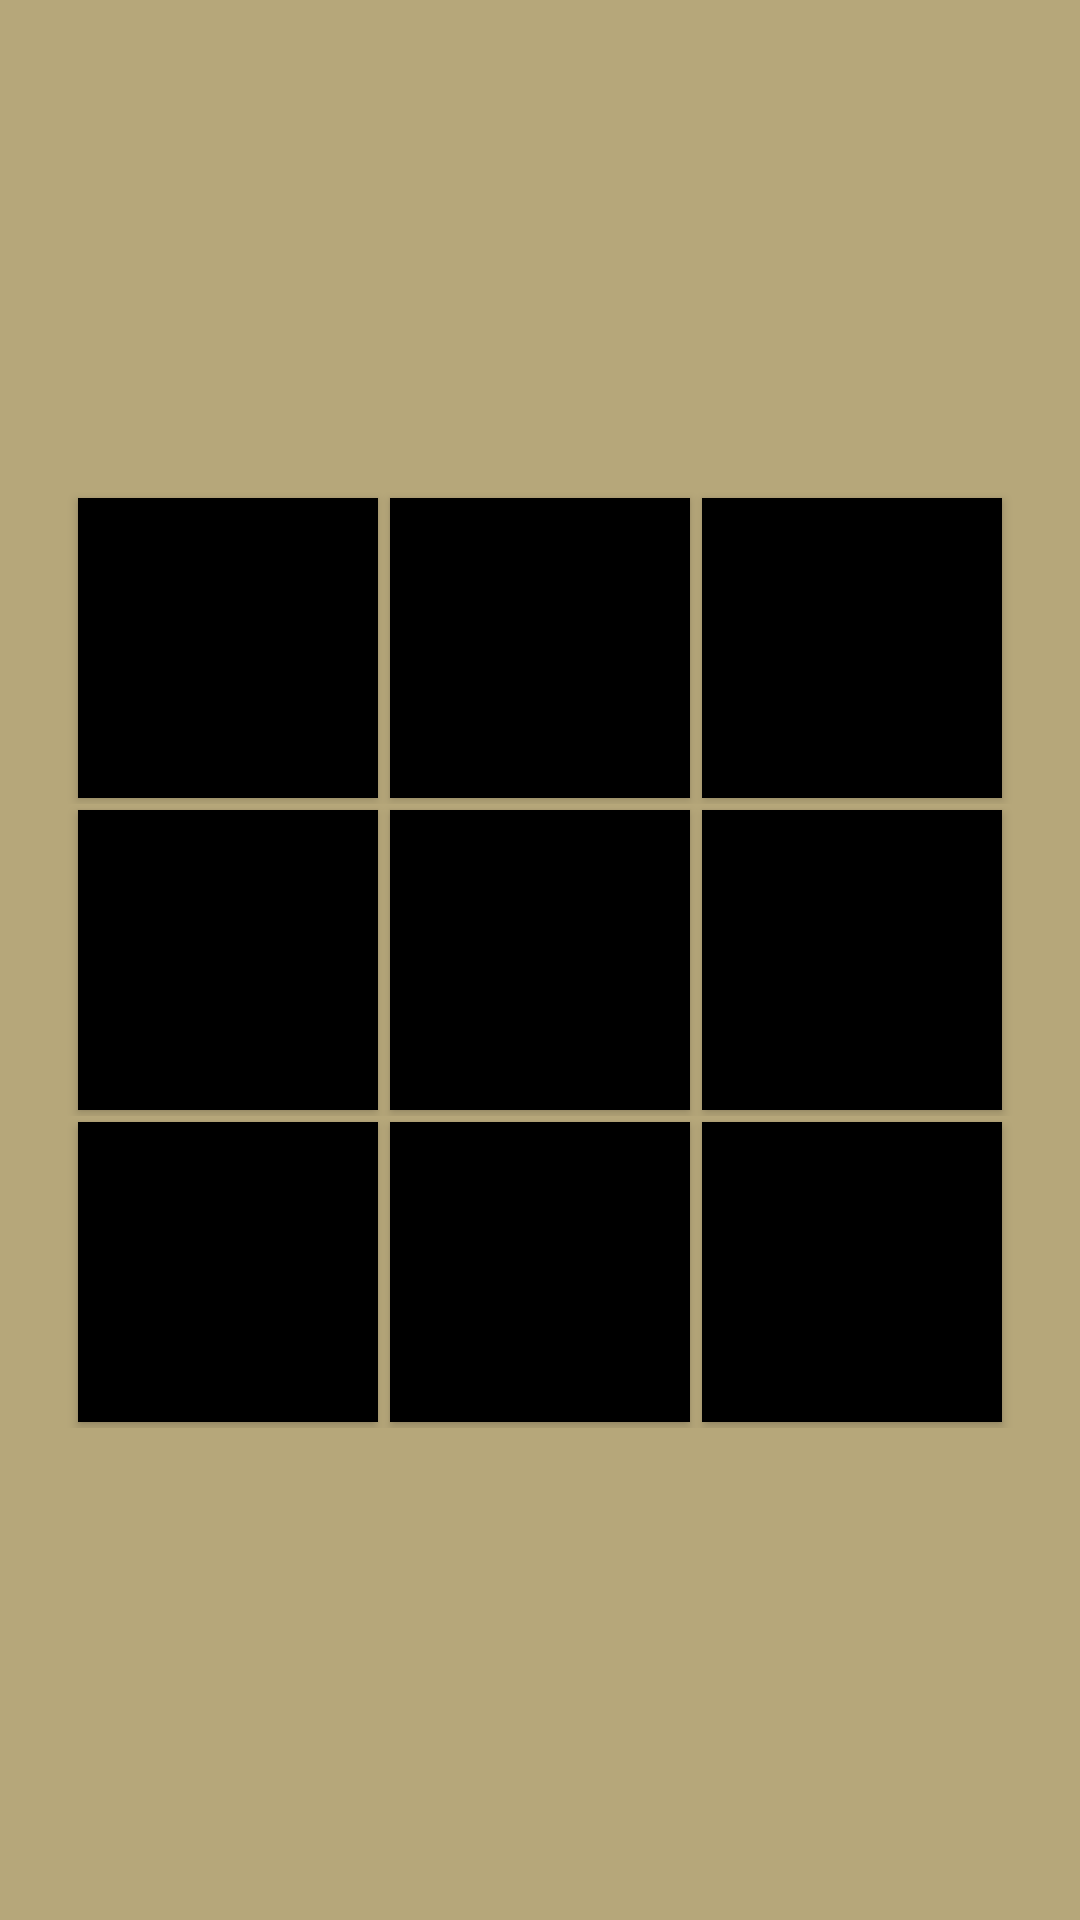

Write the Android layout XML for this screen, with the resource values it uses.
<!-- AndroidManifest.xml: application theme Theme.Tictactoe____ -->
<!-- res/layout/fragment_tictactoefragment.xml -->
<?xml version="1.0" encoding="utf-8"?>
<TableLayout xmlns:android="http://schemas.android.com/apk/res/android"
    xmlns:tools="http://schemas.android.com/tools"
    android:layout_width="match_parent"
    android:layout_height="match_parent"
    android:gravity="center"
    android:background="#B6A77A"
    tools:context=".tictactoefragment">

    <TableRow

        android:layout_width="match_parent"

        android:layout_height="match_parent"

        android:gravity="center">

    <Button

        android:id="@+id/button1"

        android:layout_width="100dp"

        android:layout_height="100dp"

        android:background="@drawable/sharp_edge"


        android:layout_margin="2dp"

        android:textAlignment="center"

        android:onClick="buttonClick"

        android:textSize="40sp"

        tools:ignore="ButtonStyle"

        />

    <Button

        android:id="@+id/button2"

        android:layout_width="100dp"

        android:layout_height="100dp"

        android:background="@drawable/sharp_edge"

        android:layout_margin="2dp"

        android:textAlignment="center"

        android:onClick="buttonClick"

        android:textSize="40sp"

        tools:ignore="ButtonStyle"

        />

    <Button

        android:id="@+id/button3"

        android:layout_width="100dp"

        android:background="@drawable/sharp_edge"

        android:layout_height="100dp"

        android:layout_margin="2dp"

        android:textAlignment="center"

        android:onClick="buttonClick"

        android:textSize="40sp"

        tools:ignore="ButtonStyle"

        />


</TableRow>


<TableRow

android:layout_width="match_parent"

android:layout_height="match_parent"

android:gravity="center">


<Button

    android:id="@+id/button4"

    android:layout_width="100dp"

    android:background="@drawable/sharp_edge"

    android:layout_height="100dp"

    android:layout_margin="2dp"

    android:textAlignment="center"

    android:onClick="buttonClick"

    android:textSize="40sp"

    tools:ignore="ButtonStyle"

    />

<Button

    android:id="@+id/button5"

    android:layout_width="100dp"

    android:background="@drawable/sharp_edge"

    android:layout_height="100dp"

    android:layout_margin="2dp"

    android:textAlignment="center"

    android:onClick="buttonClick"

    android:textSize="40sp"

    tools:ignore="ButtonStyle"

    />

<Button

    android:id="@+id/button6"

    android:layout_width="100dp"

    android:layout_height="100dp"

    android:background="@drawable/sharp_edge"

    android:layout_margin="2dp"

    android:textAlignment="center"

    android:onClick="buttonClick"

    android:textSize="40sp"

    tools:ignore="ButtonStyle"

    />


</TableRow>


<TableRow

android:layout_width="match_parent"

android:layout_height="match_parent"

android:gravity="center">


<Button

    android:id="@+id/button7"

    android:layout_width="100dp"

    android:layout_height="100dp"

    android:layout_margin="2dp"

    android:background="@drawable/sharp_edge"

    android:textAlignment="center"

    android:onClick="buttonClick"

    android:textSize="40sp"

    tools:ignore="ButtonStyle"

    />

<Button

    android:id="@+id/button8"

    android:layout_width="100dp"

    android:layout_height="100dp"

    android:layout_margin="2dp"

    android:textAlignment="center"

    android:onClick="buttonClick"

    android:background="@drawable/sharp_edge"

    android:textSize="40sp"

    tools:ignore="ButtonStyle"

    />

<Button

    android:id="@+id/button9"

    android:layout_width="100dp"

    android:layout_height="100dp"

    android:layout_margin="2dp"

    android:textAlignment="center"

    android:onClick="buttonClick"

    android:textSize="40sp"

    android:background="@drawable/sharp_edge"

    tools:ignore="ButtonStyle"

    />


</TableRow>




    </TableLayout>
<!-- resources referenced by this layout -->
<resources>
  <!-- drawable sharp_edge (drawable) -->
  <?xml version="1.0" encoding="utf-8"?>
  <shape xmlns:android="http://schemas.android.com/apk/res/android">
  
  
      <solid android:color="@color/black"/>
      <corners android:radius="0dp" />
  
  </shape>
  <style name="Theme.Tictactoe____" parent="Base.Theme.Tictactoe____" />
  <style name="Base.Theme.Tictactoe____" parent="Theme.Material3.DayNight.NoActionBar">
          
          
      </style>
  <!-- not gathered from this repository: default colours our renderer supplied (Android Studio template values) -->
  <color name="black">#FF000000</color>
</resources>
